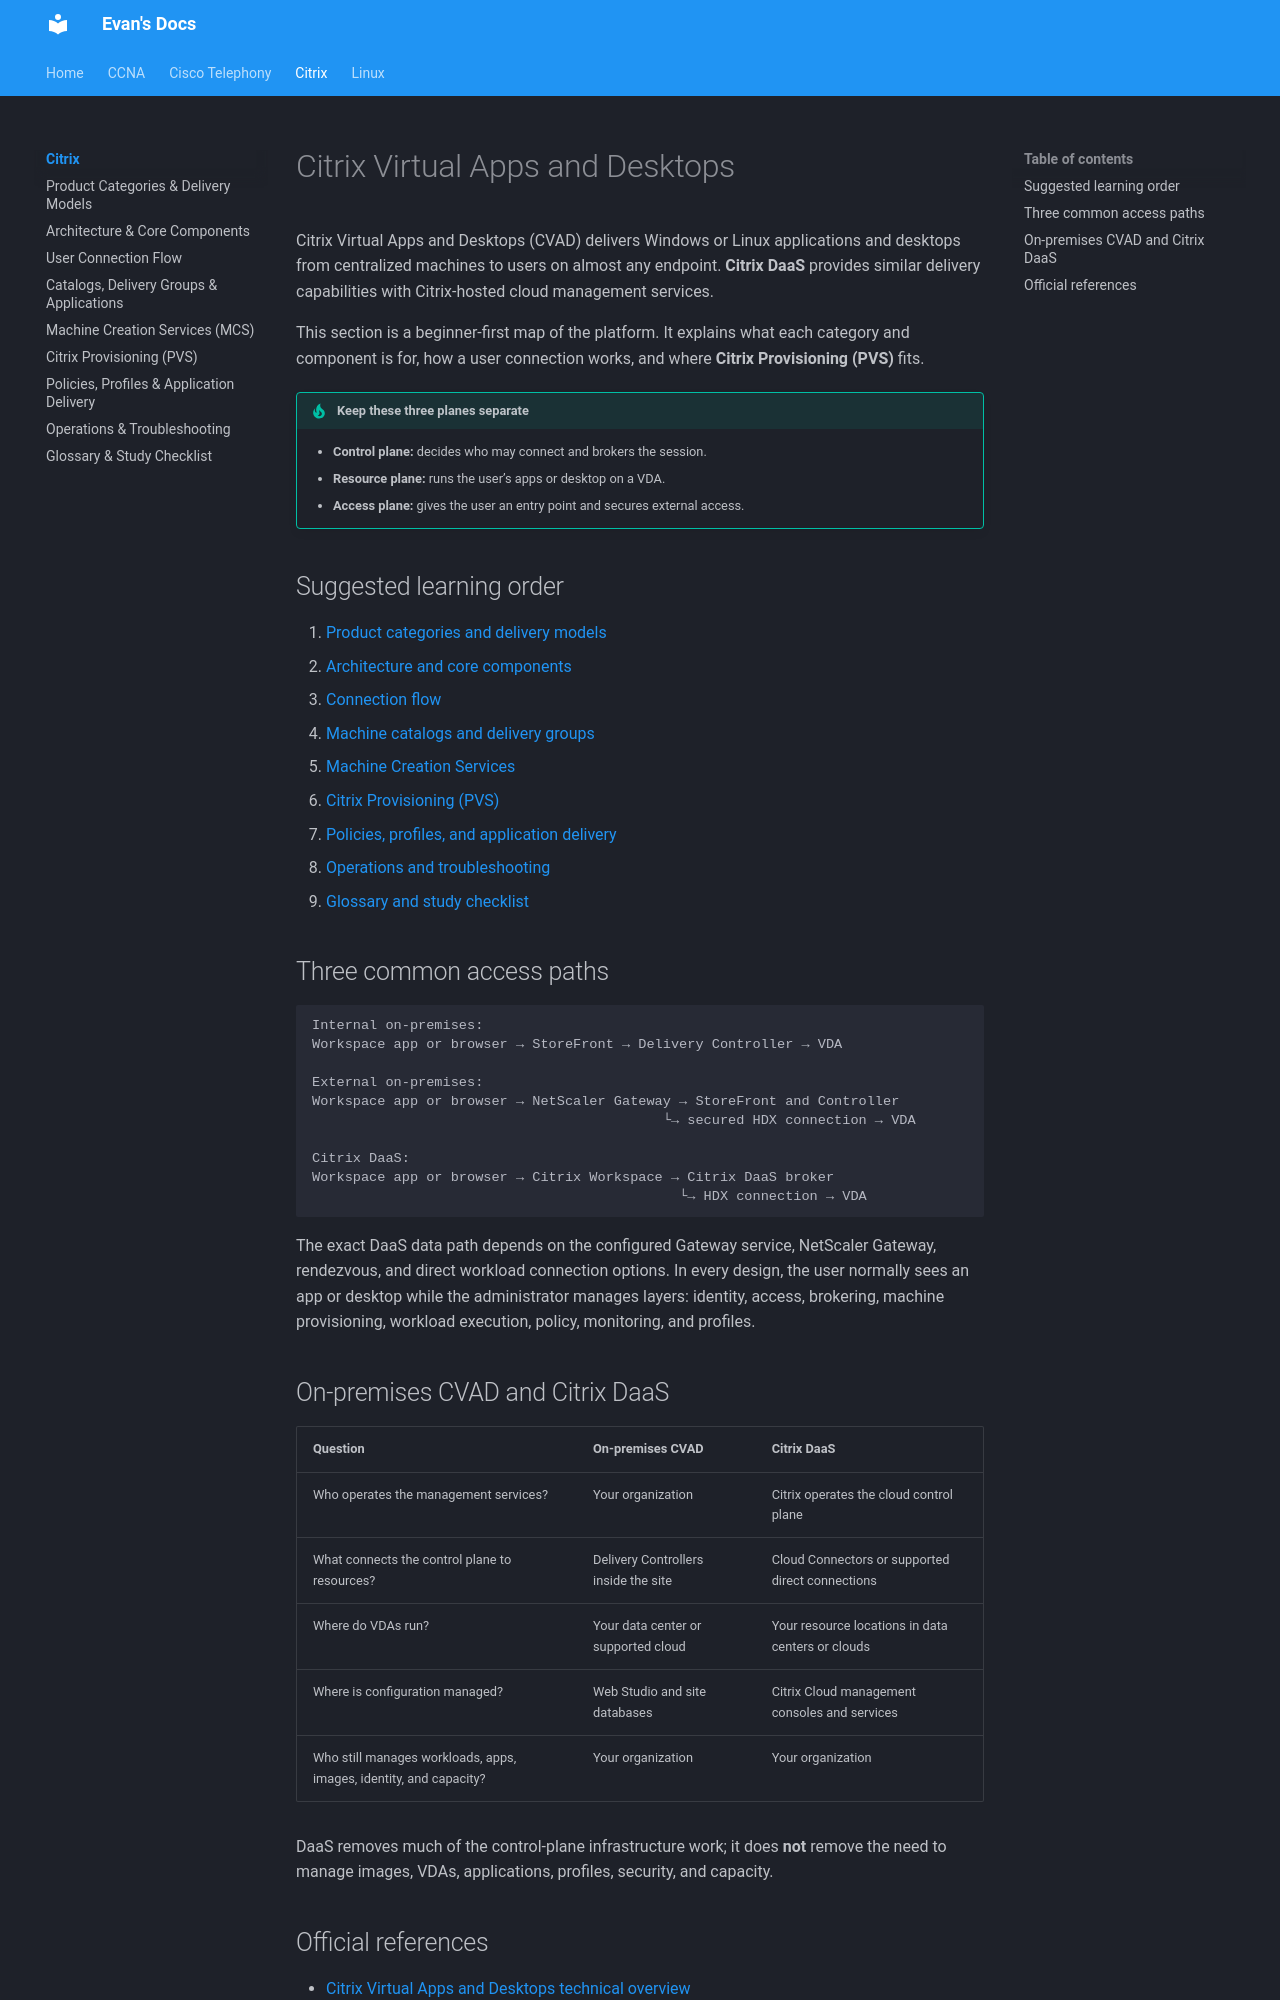

repository: evanhumphry/docs · page: citrix/index.html · generator: mkdocs

# Citrix Virtual Apps and Desktops

Citrix Virtual Apps and Desktops (CVAD) delivers Windows or Linux applications and desktops from centralized machines to users on almost any endpoint. **Citrix DaaS** provides similar delivery capabilities with Citrix-hosted cloud management services.

This section is a beginner-first map of the platform. It explains what each category and component is for, how a user connection works, and where **Citrix Provisioning (PVS)** fits.

!!! tip "Keep these three planes separate"
    - **Control plane:** decides who may connect and brokers the session.
    - **Resource plane:** runs the user’s apps or desktop on a VDA.
    - **Access plane:** gives the user an entry point and secures external access.

## Suggested learning order

1. [Product categories and delivery models](delivery-models.md)
2. [Architecture and core components](architecture.md)
3. [Connection flow](connection-flow.md)
4. [Machine catalogs and delivery groups](catalogs-delivery-groups.md)
5. [Machine Creation Services](mcs.md)
6. [Citrix Provisioning (PVS)](pvs.md)
7. [Policies, profiles, and application delivery](policies-profiles.md)
8. [Operations and troubleshooting](operations-troubleshooting.md)
9. [Glossary and study checklist](glossary.md)

## Three common access paths

```text
Internal on-premises:
Workspace app or browser → StoreFront → Delivery Controller → VDA

External on-premises:
Workspace app or browser → NetScaler Gateway → StoreFront and Controller
                                           └→ secured HDX connection → VDA

Citrix DaaS:
Workspace app or browser → Citrix Workspace → Citrix DaaS broker
                                             └→ HDX connection → VDA
```

The exact DaaS data path depends on the configured Gateway service, NetScaler Gateway, rendezvous, and direct workload connection options. In every design, the user normally sees an app or desktop while the administrator manages layers: identity, access, brokering, machine provisioning, workload execution, policy, monitoring, and profiles.

## On-premises CVAD and Citrix DaaS

| Question | On-premises CVAD | Citrix DaaS |
|---|---|---|
| Who operates the management services? | Your organization | Citrix operates the cloud control plane |
| What connects the control plane to resources? | Delivery Controllers inside the site | Cloud Connectors or supported direct connections |
| Where do VDAs run? | Your data center or supported cloud | Your resource locations in data centers or clouds |
| Where is configuration managed? | Web Studio and site databases | Citrix Cloud management consoles and services |
| Who still manages workloads, apps, images, identity, and capacity? | Your organization | Your organization |

DaaS removes much of the control-plane infrastructure work; it does **not** remove the need to manage images, VDAs, applications, profiles, security, and capacity.
